Run: headless pygame with SDL's dummy video driver; simulated clock (each Clock.tick advances the game by its frame time, no real sleeping); random seed 0; keys injected as events and as key.get_pressed() state; mouse plan: one left click at the window centre at the start of phase 2, then a move to the lower-right quarter at the start of phase 3.
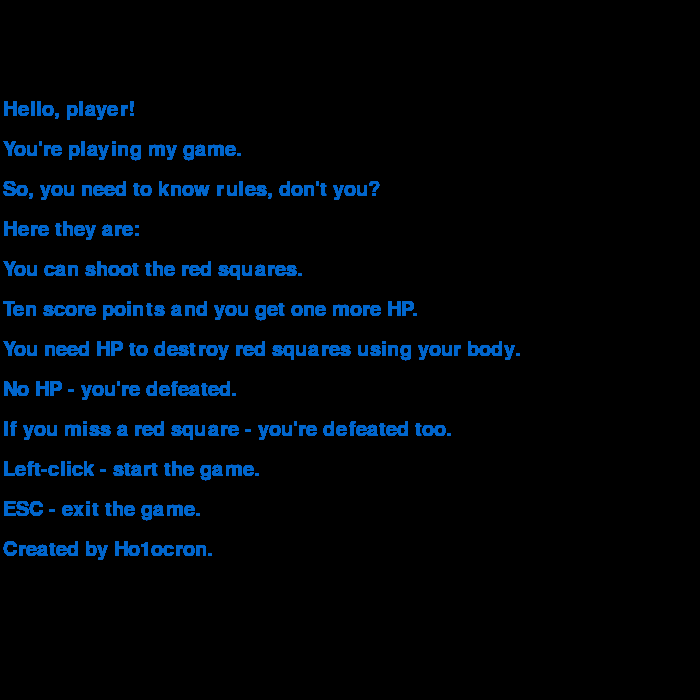
Frame 1 of 4 · flips 1–60 · no input
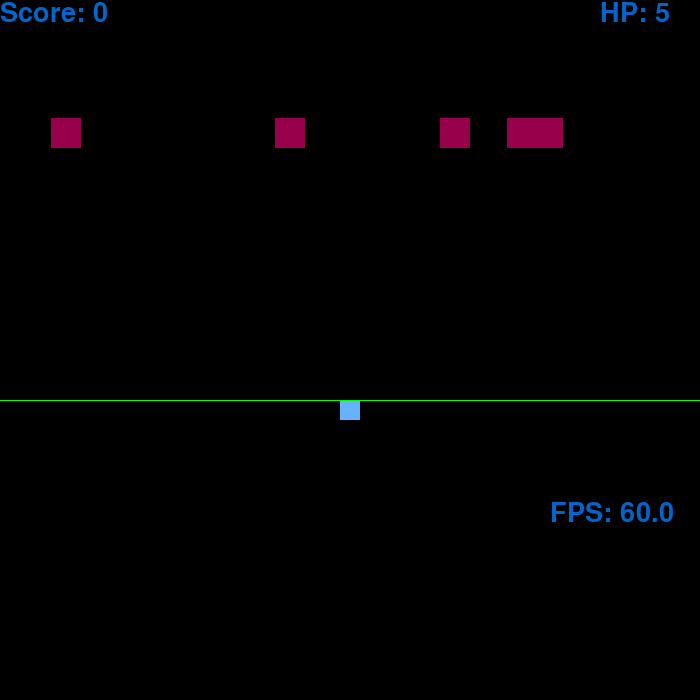
Frame 2 of 4 · flips 61–180 · clicked the window centre · tapped SPACE, RETURN · held RIGHT (→), D
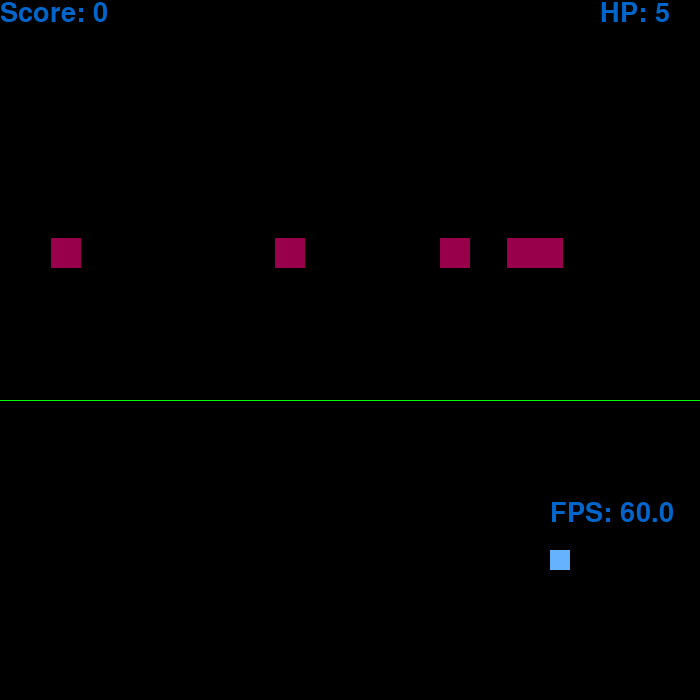
Frame 3 of 4 · flips 181–300 · moved the mouse to the lower-right quarter · held DOWN (↓), S
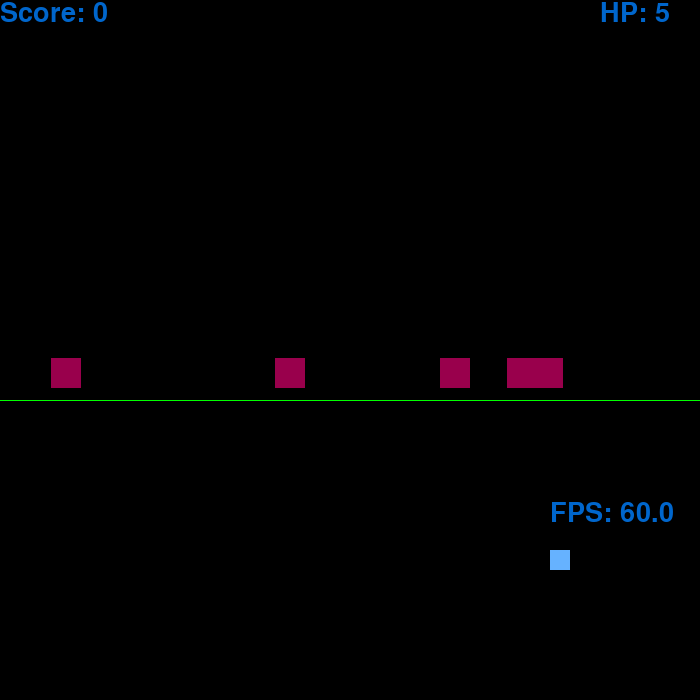
Frame 4 of 4 · flips 301–420 · held LEFT (←), A, UP (↑), W

The pygame program that drew these frames:

import pygame
import random
import time
import sys

all_sprites = pygame.sprite.Group()
b_edge = pygame.sprite.Group()
t_edge = pygame.sprite.Group()
bullet = pygame.sprite.Group()
playerg = pygame.sprite.Group()
enemy = pygame.sprite.Group()


class Player(pygame.sprite.Sprite):
    def __init__(self, x: int, y: int):
        super().__init__(all_sprites)
        self.image = pygame.Surface((20, 20))
        self.image.fill((102, 178, 255))
        self.x = x
        self.y = y
        self.rect = pygame.Rect(self.x, self.y, 20, 20)
        pygame.draw.rect(self.image, (102, 178, 255), self.rect, 1)
        self.add(playerg)
    
    def update(self):
        if pygame.mouse.get_pos()[1] <= 400:
            self.rect.center = pygame.mouse.get_pos()[0], 410
        else:
            self.rect.center = pygame.mouse.get_pos()
        

    def shoot(self):
        Bullet(self.rect.center[0], self.rect.center[1]+1)


class Bullet(pygame.sprite.Sprite): 
    def __init__(self, x: int, y: int):
        super().__init__(all_sprites)
        self.image = pygame.Surface((5, 15))
        self.image.fill((204, 0, 102))
        self.x = x
        self.y = y
        self.rect = pygame.Rect(self.x, self.y, 5, 15)
        pygame.draw.rect(self.image, (204, 0, 102), self.rect, 3)
        self.add(bullet)

    def update(self):
        if pygame.sprite.spritecollideany(self, t_edge):
            self.kill()
            #print("Victory")
        else:
            self.rect = self.rect.move(0, -5)


class Enemy(pygame.sprite.Sprite):
    def __init__(self):
        super().__init__(all_sprites)
        self.image = pygame.Surface((30, 30))
        self.image.fill((153, 0, 76))
        self.rect = pygame.Rect(random.randint(10, 650), 0, 30, 30)
        pygame.draw.rect(self.image, (153, 0, 76), self.rect, 3)
        self.add(enemy)
    
    def update(self):
        global DEFEAT, SCORE
        global enemy_alive
        global HP, enemy_HP
        if pygame.sprite.spritecollideany(self, playerg):
            HP -= 1
            self.kill()
            enemy_alive = True
        elif pygame.sprite.spritecollideany(self, bullet):
            SCORE += 1
            self.kill()
            enemy_alive = True
            if SCORE %10 == 0 and SCORE != 0:
                HP+=1
        elif pygame.sprite.spritecollideany(self, b_edge):
            self.kill()
            enemy_alive = False
            DEFEAT = True
        else:
            self.rect = self.rect.move(0, 1)



class b_Edge(pygame.sprite.Sprite):
    def __init__(self):
        super().__init__(all_sprites)
        self.image = pygame.Surface((700,0))
        self.image.fill((0, 0, 0))
        self.rect = pygame.Rect(0, 700, 700, 1)
        pygame.draw.rect(self.image, (0, 0, 0), self.rect, 3)
        self.add(b_edge)


class t_Edge(pygame.sprite.Sprite):
    def __init__(self):
        super().__init__(all_sprites)
        self.image = pygame.Surface((700, 0))
        self.image.fill((255, 255, 255))
        self.rect = pygame.Rect(0, 10, 700, 1)
        pygame.draw.rect(self.image, (255, 255, 255), self.rect, 3)
        self.add(t_edge)


def defeat_sc(screen):
    for i in all_sprites:
        i.kill()
    screen.fill((0, 0, 0))
    u = 100
    font = pygame.font.Font(None, u)
    u -= 70
    text = font.render("DEFEAT", True, (153, 0, 76))
    text1 = font.render(f"Score: {SCORE}", True, (0, 102, 204))
    screen.blit(text, (700/len("DEFEAT"), 350))
    screen.blit(text1, (700/len(f"Score: {SCORE}"), 420))


def score(screen):
    font = pygame.font.Font(None, 40)
    text = font.render(f"Score: {SCORE}", True, (0, 102, 204))
    text1 = font.render(f"HP: {HP}", True, (0, 102, 204))
    text2 = font.render(f"FPS: {clock.get_fps()}", True, (0, 102, 204))
    screen.blit(text, (0, 0))
    screen.blit(text1, (600, 0))
    screen.blit(text2, (550, 500))
    pygame.draw.line(screen, (0, 255, 0), (0, 400), (700, 400), 1)


def start_sc(screen):
    font = pygame.font.SysFont('kacstbook', 30)
    j, l = 3, 100
    s_text = [
        "Hello, player!",
        "You're playing my game.",
        "So, you need to know rules, don't you?",
        "Here they are:",
        "You can shoot the red squares.",
        "Ten score points and you get one more HP.",
        "You need HP to destroy red squares using your body.",
        "No HP - you're defeated.",
        "If you miss a red square - you're defeated too.",
        "Left-click - start the game.",
        "ESC - exit the game.",
        "Created by Ho1ocron."
    ]
    for i in s_text:
        screen.blit(font.render(i, True, (0, 102, 204)), (j, l))
        l+=40

def enemy_spawn_fun():
    global enemy_number, enemy_first_spawn
    if enemy_first_spawn:
        for _ in range(enemy_number):
            Enemy()
            enemy_first_spawn = False
    else:
        for i in range(q):
            Enemy()


def clear():
    for i in all_sprites:
        i.kill()

pygame.init()
size = (700, 700)
BLACK = (0,0,0)
screen = pygame.display.set_mode(size)
pygame.display.set_caption("Chippin'In")
screen.fill(BLACK)
fps = 120
clock = pygame.time.Clock()


player1 = Player(110, 510)
DEFEAT = False
SCORE = 0
HP = 5
START = True
print(all_sprites)

enemy_number = 5
enemy_HP = random.randint(1, 5)
enemy_spawn = False
enemy_alive = False
enemy_first_spawn = True
q = 1

t_Edge()
b_Edge()


while True:
    screen.fill(BLACK)
    while START:
        start_sc(screen)
        for event in pygame.event.get():
                if event.type == pygame.QUIT:
                    START = False
                    sys.exit()
                if event.type == pygame.MOUSEBUTTONDOWN:
                    if event.button == 1:
                        START = False
        pygame.display.flip()
    all_sprites.draw(screen)
        
    for event in pygame.event.get():
            if event.type == pygame.QUIT:
                sys.exit()

            if event.type == pygame.MOUSEBUTTONDOWN:
                if event.button == 1:
                    player1.shoot()
            if event.type == pygame.KEYDOWN:
                if event.key == pygame.K_ESCAPE:
                    sys.exit()
                if event.key == pygame.K_TAB:
                    clear()
    player1.update()
    score(screen)
    #print(all_sprites)

    if not enemy_spawn:
        enemy_spawn_fun()
        enemy_spawn = True
    if enemy_alive:
        enemy_spawn = False
        enemy_alive = False
    if HP == 0:
        DEFEAT = True
    if DEFEAT:
        defeat_sc(screen)
        pygame.mouse.set_visible(True)

    all_sprites.update()
    clock.tick(fps)
    pygame.display.flip()
